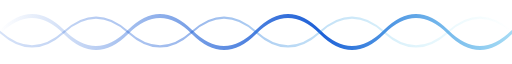
t = 0.00 s
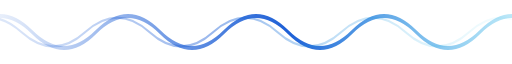
t = 1.50 s
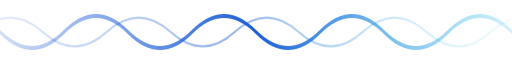
t = 3.00 s
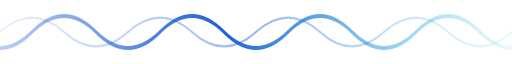
t = 4.50 s
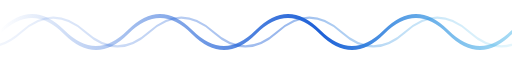
t = 6.00 s
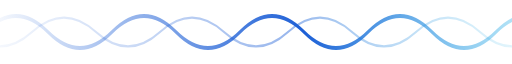
t = 6.75 s

The animated SVG that drew these frames (rendered in a browser with its animation timeline set to each time). Animation: 2 SMIL elements (animateTransform=2); one cycle of 9.00 s, repeats indefinitely.

<svg xmlns="http://www.w3.org/2000/svg" width="1280" height="40" viewBox="0 0 1280 40" preserveAspectRatio="none">
<defs><linearGradient id="g" x1="0" x2="1"><stop offset="0" stop-color="#1d5fd6" stop-opacity="0"/><stop offset=".5" stop-color="#1d5fd6"/><stop offset="1" stop-color="#22d3ee" stop-opacity="0"/></linearGradient></defs>
<path fill="none" stroke="url(#g)" stroke-width="2.5" d="M0 20 Q 80 0 160 20 T 320 20 T 480 20 T 640 20 T 800 20 T 960 20 T 1120 20 T 1280 20 T 1440 20 T 1600 20">
<animateTransform attributeName="transform" type="translate" from="0 0" to="-320 0" dur="6s" repeatCount="indefinite"/></path>
<path fill="none" stroke="url(#g)" stroke-width="1.5" opacity=".45" d="M0 20 Q 80 38 160 20 T 320 20 T 480 20 T 640 20 T 800 20 T 960 20 T 1120 20 T 1280 20 T 1440 20 T 1600 20">
<animateTransform attributeName="transform" type="translate" from="-320 0" to="0 0" dur="9s" repeatCount="indefinite"/></path>
</svg>
